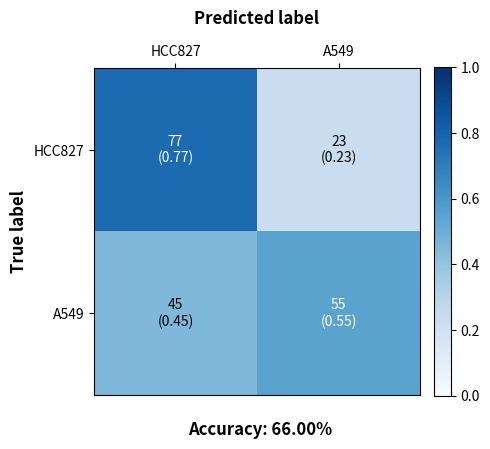

Recreate this plot in Python.
import matplotlib.pyplot as plt
import numpy as np

def plot_confusion_matrix(cm, class_names):
    """
    Plot a confusion matrix with:
    - Predicted labels on top
    - Accuracy printed at the bottom
    - Colorbar scaled from 0 to 1
    """
    cm = np.array(cm, dtype=float)
    cm_normalized = cm / cm.sum(axis=1, keepdims=True)  # Normalize row-wise

    accuracy = np.trace(cm) / np.sum(cm)

    fig, ax = plt.subplots(figsize=(5, 5))
    im = ax.imshow(cm_normalized,cmap="Blues" ,vmin=0, vmax=1)

    # Ticks & labels
    ax.set_xticks(np.arange(len(class_names)))
    ax.set_yticks(np.arange(len(class_names)))
    ax.set_xticklabels(class_names)
    ax.set_yticklabels(class_names)

    # Axis labels
    ax.set_xlabel("Predicted label", fontsize=12, fontweight="bold", labelpad=15)
    ax.set_ylabel("True label", fontsize=12, fontweight="bold")



    # Put predicted labels on top
    ax.xaxis.set_label_position('top')
    ax.xaxis.tick_top()

    # Rotate x labels
    plt.setp(ax.get_xticklabels(), rotation=0, rotation_mode="anchor")

    # Annotate each cell with count & probability
    for i in range(len(class_names)):
        for j in range(len(class_names)):
            ax.text(j, i, f"{cm[i, j]:.0f}\n({cm_normalized[i, j]:.2f})",
                    ha="center", va="center",
                    color="white" if cm_normalized[i, j] > 0.5 else "black")

    # Accuracy at the bottom
    fig.text(0.53, 0.05, f"Accuracy: {accuracy*100:.2f}%", ha='center', fontweight="bold", fontsize=12)

    # Colorbar
    cbar = fig.colorbar(im, ax=ax, fraction=0.046, pad=0.04)

    fig.tight_layout()
    plt.savefig('c_cm.png')

# Example usage
cm_example = np.array([[77, 23],
                       [45, 55]])
plot_confusion_matrix(cm_example, ["HCC827", "A549"])
